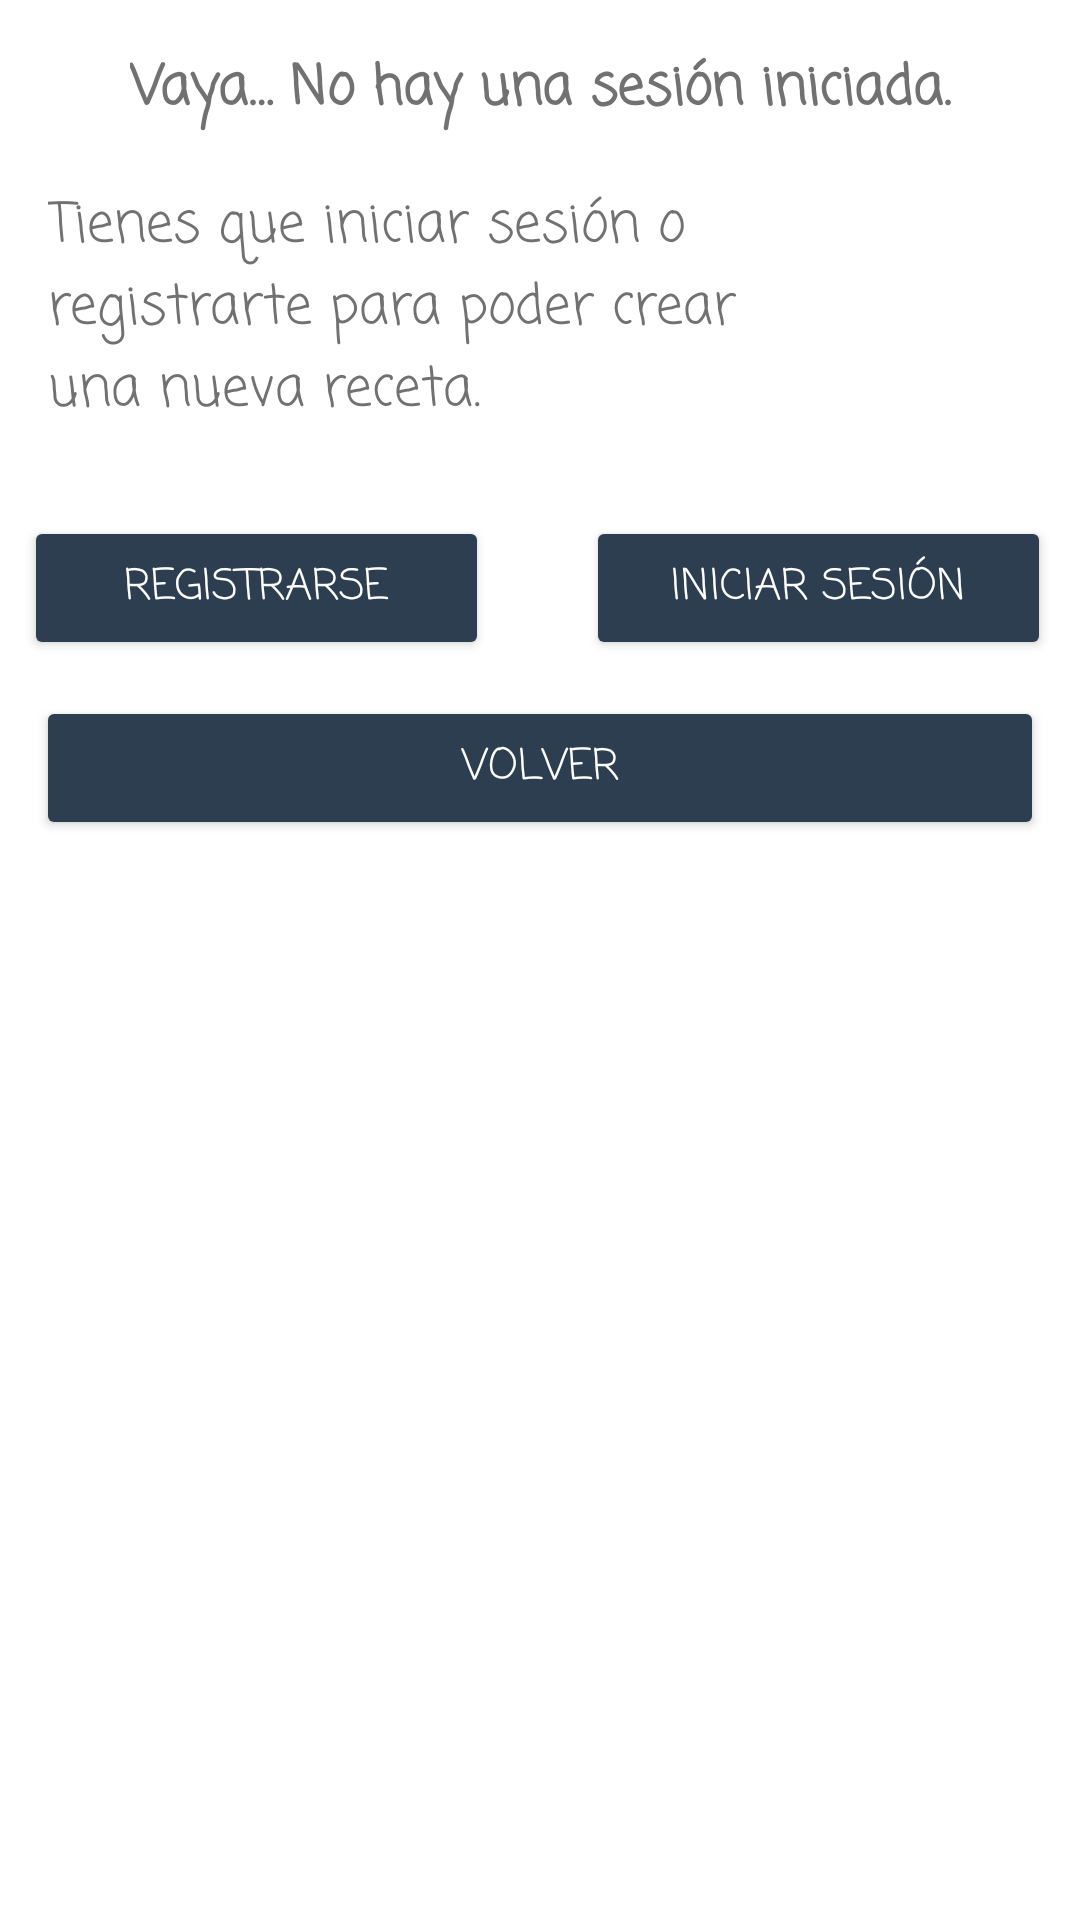

This screen was rendered from an Android layout file. Write that file and the resources it references.
<!-- AndroidManifest.xml: application theme Theme.AplicacionRecetas -->
<!-- res/layout/dialogo_iniciar_sesion.xml -->
<?xml version="1.0" encoding="utf-8"?>
<LinearLayout xmlns:android="http://schemas.android.com/apk/res/android"
    xmlns:app="http://schemas.android.com/apk/res-auto"
    xmlns:tools="http://schemas.android.com/tools"
    android:layout_width="match_parent"
    android:layout_height="match_parent">

    <androidx.constraintlayout.widget.ConstraintLayout
        android:layout_width="match_parent"
        android:layout_height="280dp"
        android:background="@drawable/dialog">

        <Button
            android:id="@+id/buttonVolverInicio"
            style="@style/Botones"
            android:layout_width="336dp"
            android:layout_height="wrap_content"
            android:text="@string/volver"
            app:layout_constraintBottom_toBottomOf="parent"
            app:layout_constraintEnd_toEndOf="parent"
            app:layout_constraintStart_toStartOf="parent" />

        <Button
            android:id="@+id/buttonRegistro"
            style="@style/Botones"
            android:layout_width="155dp"
            android:layout_height="wrap_content"
            android:layout_marginStart="8dp"
            android:layout_marginLeft="8dp"
            android:layout_marginBottom="60dp"
            android:text="@string/registro"
            app:layout_constraintBottom_toBottomOf="parent"
            app:layout_constraintStart_toStartOf="parent" />

        <Button
            android:id="@+id/buttonInicio"
            style="@style/Botones"
            android:layout_width="155dp"
            android:layout_height="wrap_content"
            android:layout_marginEnd="8dp"
            android:layout_marginRight="8dp"
            android:layout_marginBottom="60dp"
            android:text="@string/inicioSesion"
            app:layout_constraintBottom_toBottomOf="parent"
            app:layout_constraintEnd_toEndOf="parent"
            app:layout_constraintHorizontal_bias="0.953"
            app:layout_constraintStart_toEndOf="@+id/buttonRegistro" />

        <TextView
            android:id="@+id/noSesioniniciada"
            style="@style/Titulo"
            android:layout_width="wrap_content"
            android:layout_height="wrap_content"
            android:layout_marginTop="16dp"
            android:text="@string/noSesionIniciada"
            app:layout_constraintEnd_toEndOf="parent"
            app:layout_constraintStart_toStartOf="parent"
            app:layout_constraintTop_toTopOf="parent" />

        <TextView
            android:id="@+id/inicioRegistro"
            style="@style/Texto"
            android:layout_width="240dp"
            android:layout_height="97dp"
            android:layout_marginStart="16dp"
            android:layout_marginLeft="16dp"
            android:text="@string/inicioRegistro"
            app:layout_constraintBottom_toTopOf="@+id/buttonRegistro"
            app:layout_constraintStart_toStartOf="parent"
            app:layout_constraintTop_toBottomOf="@+id/noSesioniniciada"
            app:layout_constraintVertical_bias="0.575" />

        <ImageView
            android:id="@+id/imageView"
            android:layout_width="63dp"
            android:layout_height="100dp"
            android:layout_marginStart="10dp"
            android:layout_marginLeft="10dp"
            android:layout_marginEnd="24dp"
            android:layout_marginRight="24dp"
            app:layout_constraintBottom_toTopOf="@+id/buttonInicio"
            app:layout_constraintEnd_toEndOf="parent"
            app:layout_constraintHorizontal_bias="0.333"
            app:layout_constraintStart_toEndOf="@+id/inicioRegistro"
            app:layout_constraintTop_toTopOf="parent"
            app:layout_constraintVertical_bias="0.685"
            app:srcCompat="@drawable/inicioregistro" />
    </androidx.constraintlayout.widget.ConstraintLayout>
</LinearLayout>
<!-- resources referenced by this layout -->
<resources>
  <string name="inicioRegistro">Tienes que iniciar sesión o registrarte para poder crear una nueva receta.</string>
  <string name="inicioSesion">Iniciar sesión</string>
  <string name="noSesionIniciada">Vaya… No hay una sesión iniciada.</string>
  <string name="registro">Registrarse</string>
  <string name="volver">Volver</string>
  <style name="Botones">
          <item name="android:fontFamily">casual</item>
          <item name="android:textColor">#FFFFFF</item>
      </style>
  <style name="Texto">
          <item name="android:textColor">#717171</item>
          <item name="android:textSize">18dp</item>
          <item name="android:fontFamily">casual</item>
      </style>
  <style name="Titulo">
          <item name="android:textColor">#717171</item>
          <item name="android:textSize">18dp</item>
          <item name="android:fontFamily">casual</item>
          <item name="android:textStyle">bold</item>
      </style>
  <style name="Theme.AplicacionRecetas" parent="Theme.MaterialComponents.DayNight.NoActionBar">
          
          <item name="colorPrimary">@color/purple_500</item>
          <item name="colorPrimaryVariant">@color/purple_700</item>
          <item name="colorOnPrimary">@color/white</item>
          
          <item name="colorSecondary">@color/teal_200</item>
          <item name="colorSecondaryVariant">@color/teal_700</item>
          <item name="colorOnSecondary">@color/black</item>
          
          <item name="android:statusBarColor" tools:targetApi="l">?attr/colorPrimaryVariant</item>
          
      </style>
  <color name="purple_500">#FF6200EE</color>
  <color name="purple_700">#FF3700B3</color>
  <color name="white">#FFFFFFFF</color>
  <color name="teal_200">#FF03DAC5</color>
  <color name="teal_700">#FF018786</color>
  <color name="black">#FF000000</color>
</resources>
